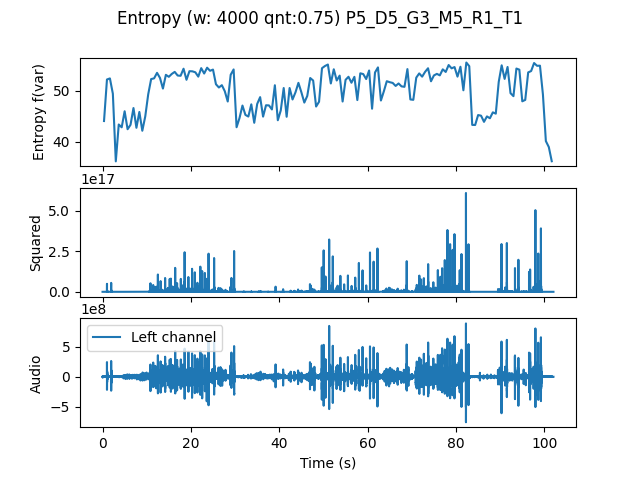

Data behind this chart, as committed beside it:
, t0, var
0.0, 0.0, 44.06
0.6667, 0.6667, 52.17
1.333, 1.333, 52.38
2.0, 2.0, 49.39
2.667, 2.667, 36.18
3.333, 3.333, 43.38
4.0, 4.0, 42.83
4.667, 4.667, 45.97
5.333, 5.333, 42.46
6.0, 6.0, 43.33
6.667, 6.667, 46.59
7.333, 7.333, 42.74
8.0, 8.0, 45.84
8.667, 8.667, 42.16
9.333, 9.333, 44.97
10.0, 10.0, 49.27
10.67, 10.67, 52.25
11.33, 11.33, 52.39
12.0, 12.0, 53.47
12.67, 12.67, 52.47
13.33, 13.33, 50.39
14.0, 14.0, 53.08
14.67, 14.67, 52.69
15.33, 15.33, 53.25
16.0, 16.0, 53.65
16.67, 16.67, 52.94
17.33, 17.33, 52.89
18.0, 18.0, 54.27
18.67, 18.67, 52.11
19.33, 19.33, 53.79
20.0, 20.0, 53.76
20.67, 20.67, 53.58
21.33, 21.33, 52.73
22.0, 22.0, 54.38
22.67, 22.67, 53.33
23.33, 23.33, 54.47
24.0, 24.0, 53.87
24.67, 24.67, 54.1
25.33, 25.33, 51.24
26.0, 26.0, 50.61
26.67, 26.67, 51.06
27.33, 27.33, 49.88
28.0, 28.0, 47.87
28.67, 28.67, 53.09
29.33, 29.33, 54.13
30.0, 30.0, 42.85
30.67, 30.67, 44.65
31.33, 31.33, 47.08
32.0, 32.0, 45.26
32.67, 32.67, 44.93
33.33, 33.33, 47.32
34.0, 34.0, 43.72
34.67, 34.67, 47.39
35.33, 35.33, 48.72
36.0, 36.0, 44.92
36.67, 36.67, 47.14
37.33, 37.33, 47.11
38.0, 38.0, 46.32
38.67, 38.67, 51.05
39.33, 39.33, 44.21
... 93 more rows
